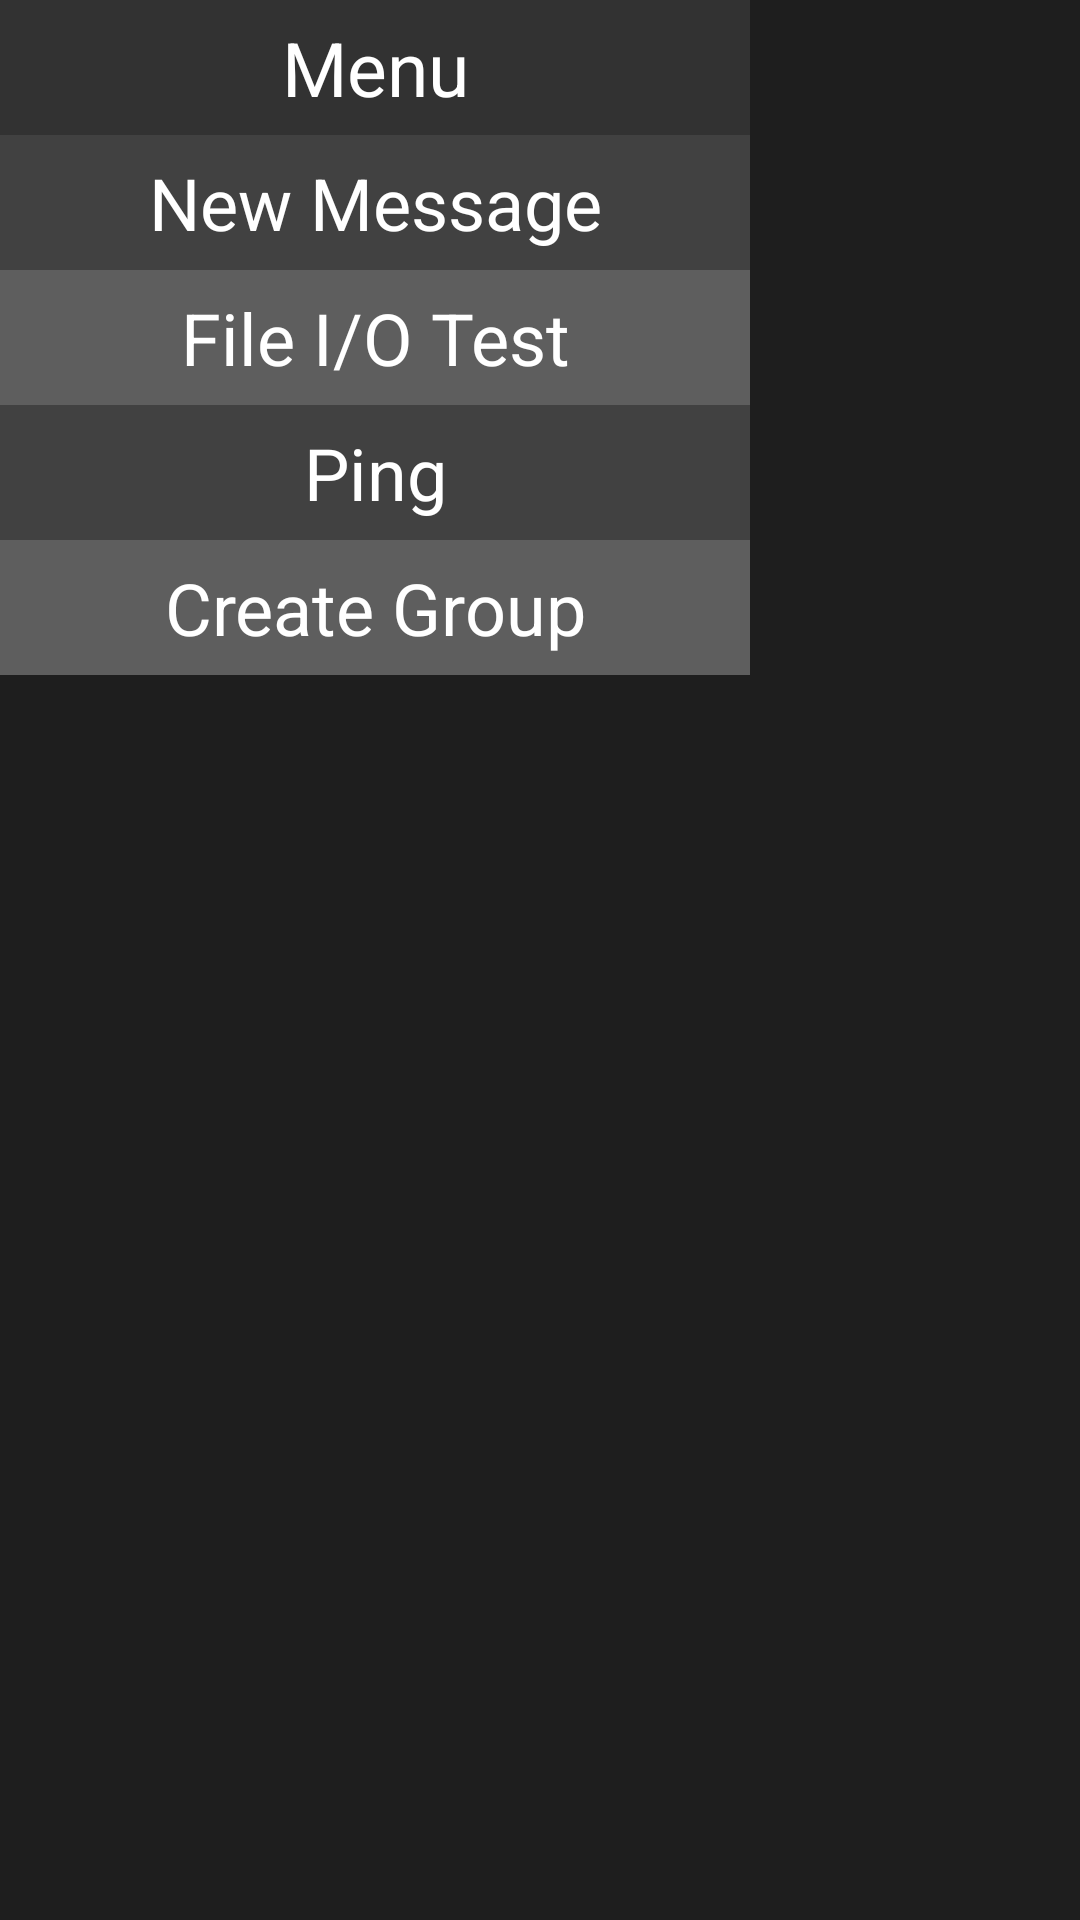

Produce the Android XML layout that renders to this screen, including the resource entries it uses.
<!-- AndroidManifest.xml: application theme BATMobile_Theme -->
<!-- res/layout/popupmenu.xml -->
<?xml version="1.0" encoding="utf-8"?>
<android.support.constraint.ConstraintLayout
    xmlns:android="http://schemas.android.com/apk/res/android"
    android:layout_width="wrap_content"
    android:layout_height="wrap_content">

    <LinearLayout xmlns:android="http://schemas.android.com/apk/res/android"
    android:id="@+id/popup"
    android:layout_width="250dp"
    android:layout_height="wrap_content"
    android:orientation="vertical">

    <TextView
        android:id="@+id/tv_menu"
        android:layout_width="match_parent"
        android:layout_height="45dp"
        android:gravity="center"
        android:background="@color/light_color"
        android:textColor="@color/white"
        android:text="Menu"
        android:textSize="25sp" />

    <TextView
        android:id="@+id/tv_new_message"
        android:layout_width="match_parent"
        android:layout_height="45dp"
        android:gravity="center"
        android:background="@color/colorAccent"
        android:textColor="@color/white"
        android:text="New Message"
        android:clickable="true"
        android:onClick="New_Messg"
        android:textSize="24sp" />

    <TextView
        android:id="@+id/tv_io_test"
        android:layout_width="match_parent"
        android:layout_height="45dp"
        android:gravity="center"
        android:background="@color/colorPrimary"
        android:textColor="@color/white"
        android:text="File I/O Test"
        android:clickable="true"
        android:onClick="Show_IO_Test"
        android:textSize="24sp" />

        <TextView
            android:id="@+id/tv_ping"
            android:layout_width="match_parent"
            android:layout_height="45dp"
            android:gravity="center"
            android:background="@color/colorAccent"
            android:textColor="@color/white"
            android:text="Ping"
            android:clickable="true"
            android:onClick="Ping"
            android:textSize="24sp" />

        <TextView
            android:id="@+id/tv_create_group"
            android:layout_width="match_parent"
            android:layout_height="45dp"
            android:gravity="center"
            android:background="@color/colorPrimary"
            android:textColor="@color/white"
            android:text="Create Group"
            android:onClick="create_group"
            android:textSize="24sp" />
</LinearLayout>
</android.support.constraint.ConstraintLayout>
<!-- resources referenced by this layout -->
<resources>
  <color name="colorAccent">#414141</color>
  <color name="colorPrimary">#5e5e5e</color>
  <color name="light_color">#323232</color>
  <color name="white">#ffffff</color>
  <style name="BATMobile_Theme" parent="Theme.AppCompat.Light.NoActionBar">
          
          <item name="colorPrimary">#5e5e5e</item>
          <item name="colorPrimaryDark">#3e3e3e</item>
          <item name="colorAccent">#3e3e3e</item>
          <item name="android:colorBackground">#1e1e1e</item>
          <item name="android:textColorPrimary">#ffffff</item>
      </style>
</resources>
